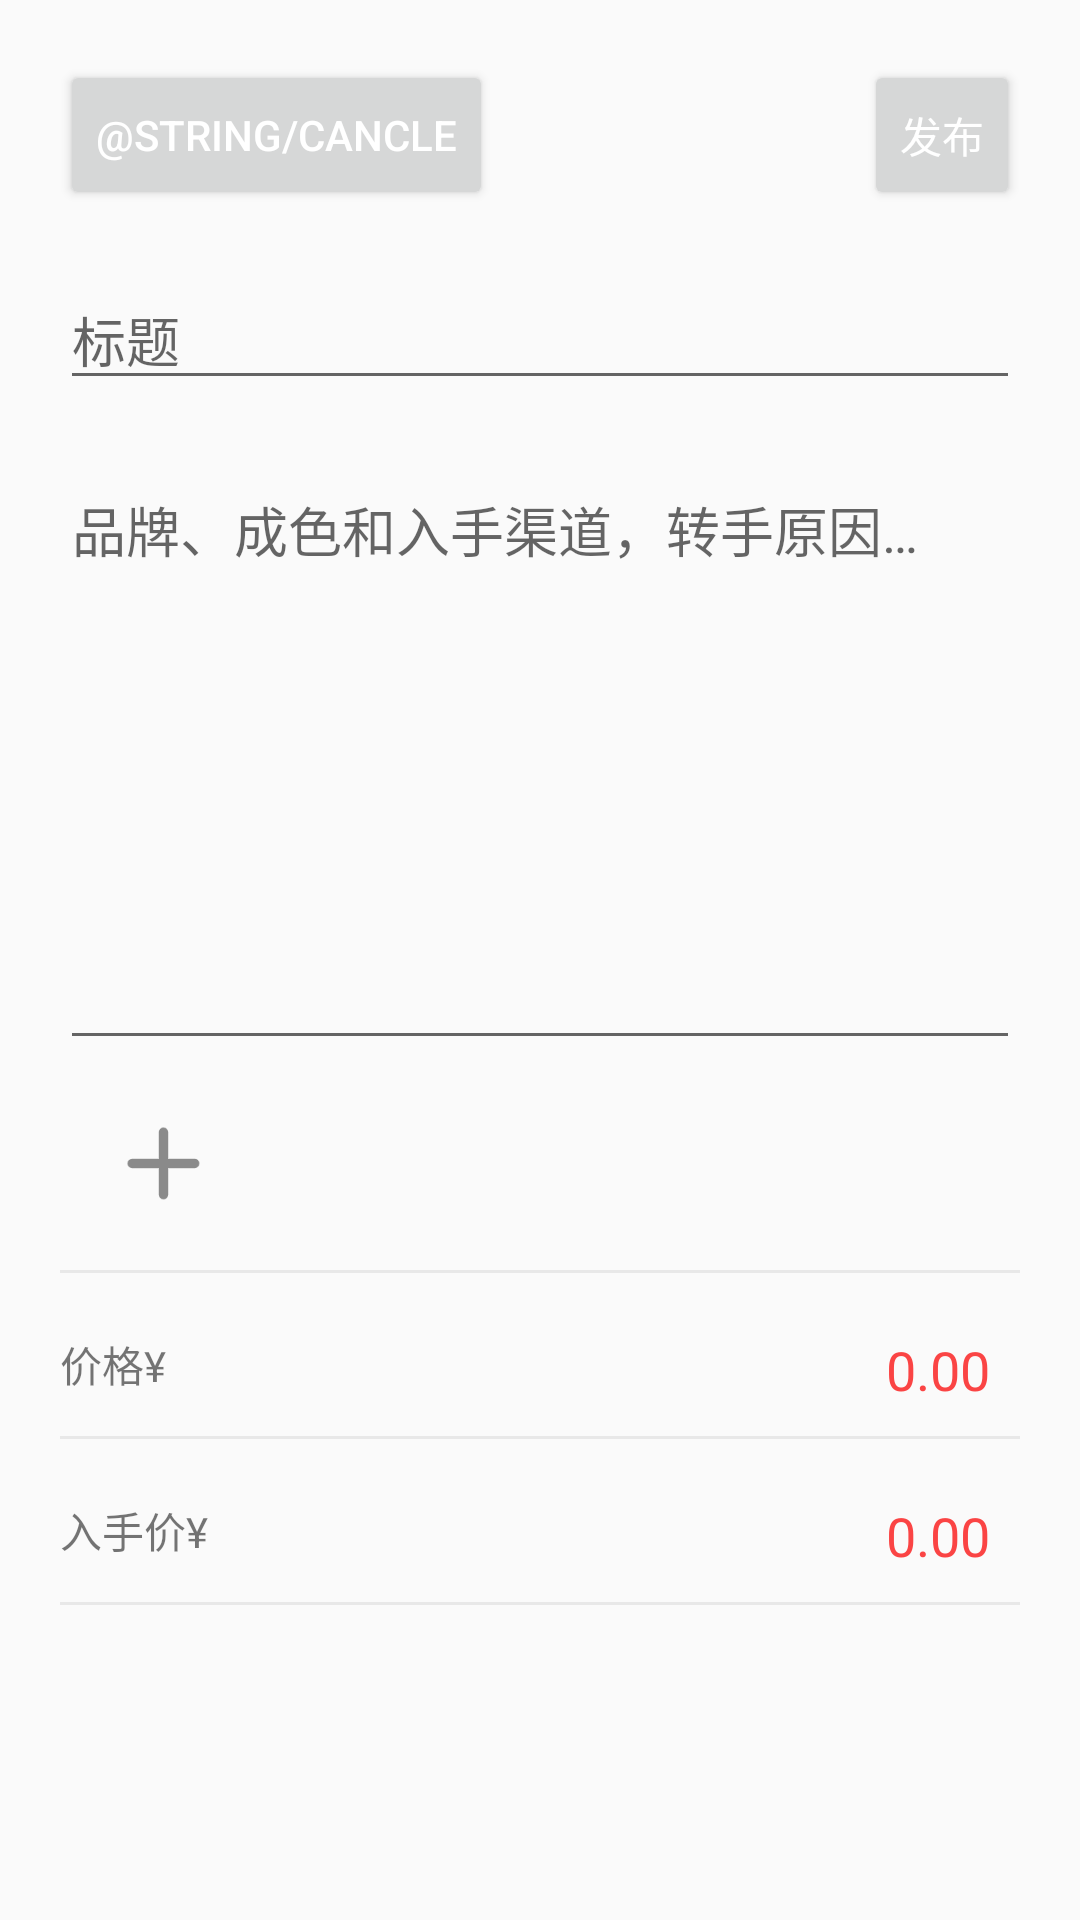

Layout XML and referenced resources for this Android screen:
<!-- AndroidManifest.xml: application theme Theme.EasyChange -->
<!-- res/layout/fragment_publish.xml -->
<?xml version="1.0" encoding="utf-8"?>
<LinearLayout xmlns:android="http://schemas.android.com/apk/res/android"
    xmlns:tools="http://schemas.android.com/tools"
    android:layout_width="match_parent"
    android:layout_height="match_parent"
    xmlns:app="http://schemas.android.com/apk/res-auto"
    android:padding="20dp"
    android:orientation="vertical"
    android:scrollbars="vertical"
    tools:context=".activity.ui.main.PublishFragment">

    <androidx.constraintlayout.widget.ConstraintLayout
        android:layout_width="match_parent"
        android:layout_height="wrap_content">
        <Button
            android:id="@+id/cancel_button"
            android:layout_width="wrap_content"
            android:layout_height="50dp"
            android:minWidth="0dp"
            android:text="@string/cancle"
            android:textColor="@color/white"
            app:layout_constraintStart_toStartOf="parent"
            app:layout_constraintTop_toTopOf="parent"/>
        <Button
            android:id="@+id/publish_button"
            android:layout_width="wrap_content"
            android:layout_height="50dp"
            android:minWidth="0dp"
            android:text="@string/publish"
            android:textColor="@color/white"
            app:layout_constraintRight_toRightOf="parent"
            app:layout_constraintTop_toTopOf="parent"/>
    </androidx.constraintlayout.widget.ConstraintLayout>
    <EditText
        android:id="@+id/title_text"
        android:layout_width="match_parent"
        android:layout_height="wrap_content"
        android:layout_marginTop="20dp"
        android:hint="@string/title"/>
    <com.google.android.material.textfield.TextInputEditText
        android:id="@+id/content_text"
        android:layout_width="match_parent"
        android:layout_height="wrap_content"
        android:minHeight="200dp"
        android:hint="@string/publish_hint"
        android:gravity="left|top"
        android:layout_marginTop="20dp"/>
    <androidx.recyclerview.widget.RecyclerView
        android:id="@+id/image_group"
        android:layout_width="match_parent"
        android:layout_height="wrap_content"
        android:orientation="horizontal">
    </androidx.recyclerview.widget.RecyclerView>
    <LinearLayout
        android:layout_width="wrap_content"
        android:layout_height="wrap_content"
        android:background="@drawable/shape_radius"
        android:backgroundTint="@color/gray_white"
        android:layout_marginTop="10dp"
        android:layout_marginLeft="10dp">
        <ImageView
            android:id="@+id/add_button"
            android:layout_width="50dp"
            android:layout_height="50dp"
            android:background="@drawable/add_icon"/>
    </LinearLayout>
    <LinearLayout
        android:layout_width="match_parent"
        android:layout_height="1dp"
        android:background="@color/gray_white"
        android:layout_marginVertical="10dp"/>
    <androidx.constraintlayout.widget.ConstraintLayout
        android:layout_width="match_parent"
        android:layout_height="wrap_content"
        android:paddingTop="10dp">
        <TextView
            android:layout_width="wrap_content"
            android:layout_height="wrap_content"
            android:text="价格¥"
            app:layout_constraintStart_toStartOf="parent"
            app:layout_constraintTop_toTopOf="parent"/>
        <EditText
            android:id="@+id/sell_price"
            android:layout_width="wrap_content"
            android:layout_height="wrap_content"
            app:layout_constraintEnd_toEndOf="parent"
            app:layout_constraintTop_toTopOf="parent"
            android:background="@null"
            android:text="0.00"
            android:inputType="number"
            android:maxLength="10"
            android:textColor="@color/red"
            android:paddingEnd="10dp"/>
    </androidx.constraintlayout.widget.ConstraintLayout>
    <LinearLayout
        android:layout_width="match_parent"
        android:layout_height="1dp"
        android:background="@color/gray_white"
        android:layout_marginVertical="10dp"/>
    <androidx.constraintlayout.widget.ConstraintLayout
        android:layout_width="match_parent"
        android:layout_height="wrap_content"
        android:paddingTop="10dp">
        <TextView
            android:layout_width  ="wrap_content"
            android:layout_height="wrap_content"
            android:text="入手价¥"
            app:layout_constraintStart_toStartOf="parent"
            app:layout_constraintTop_toTopOf="parent"/>
        <EditText
            android:id="@+id/buy_price"
            android:layout_width="wrap_content"
            android:layout_height="wrap_content"
            app:layout_constraintEnd_toEndOf="parent"
            app:layout_constraintTop_toTopOf="parent"
            android:background="@null"
            android:text="0.00"
            android:inputType="number"
            android:maxLength="10"
            android:textColor="@color/red"
            android:paddingEnd="10dp"/>
    </androidx.constraintlayout.widget.ConstraintLayout>
    <LinearLayout
        android:layout_width="match_parent"
        android:layout_height="1dp"
        android:background="@color/gray_white"
        android:layout_marginVertical="10dp"/>

</LinearLayout>
<!-- resources referenced by this layout -->
<resources>
  <color name="gray_white">#E8E8E8</color>
  <color name="red">#FA4444</color>
  <color name="white">#FFFFFFFF</color>
  <!-- drawable add_icon: png bitmap (drawable, 2373 bytes) -->
  <string name="publish">发布</string>
  <string name="publish_hint">品牌、成色和入手渠道，转手原因…</string>
  <string name="title">标题</string>
  <style name="Theme.EasyChange" parent="Theme.MaterialComponents.DayNight.DarkActionBar.Bridge">
          
          <item name="colorPrimary">@color/dim_white</item>
          <item name="colorOnPrimary">@color/dim_white</item>
          
          <item name="colorSecondary">@color/teal_200</item>
          <item name="colorSecondaryVariant">@color/teal_700</item>
          <item name="colorOnSecondary">@color/black</item>
          
          <item name="android:statusBarColor" tools:targetApi="l">?attr/colorPrimary</item>
          
          <item name="windowActionBar">false</item>
          <item name="windowNoTitle">true</item>
          <item name="alpha">1</item>
      </style>
  <color name="dim_white">#F4F4F4</color>
  <color name="teal_200">#FF03DAC5</color>
  <color name="teal_700">#FF018786</color>
  <color name="black">#FF000000</color>
</resources>
